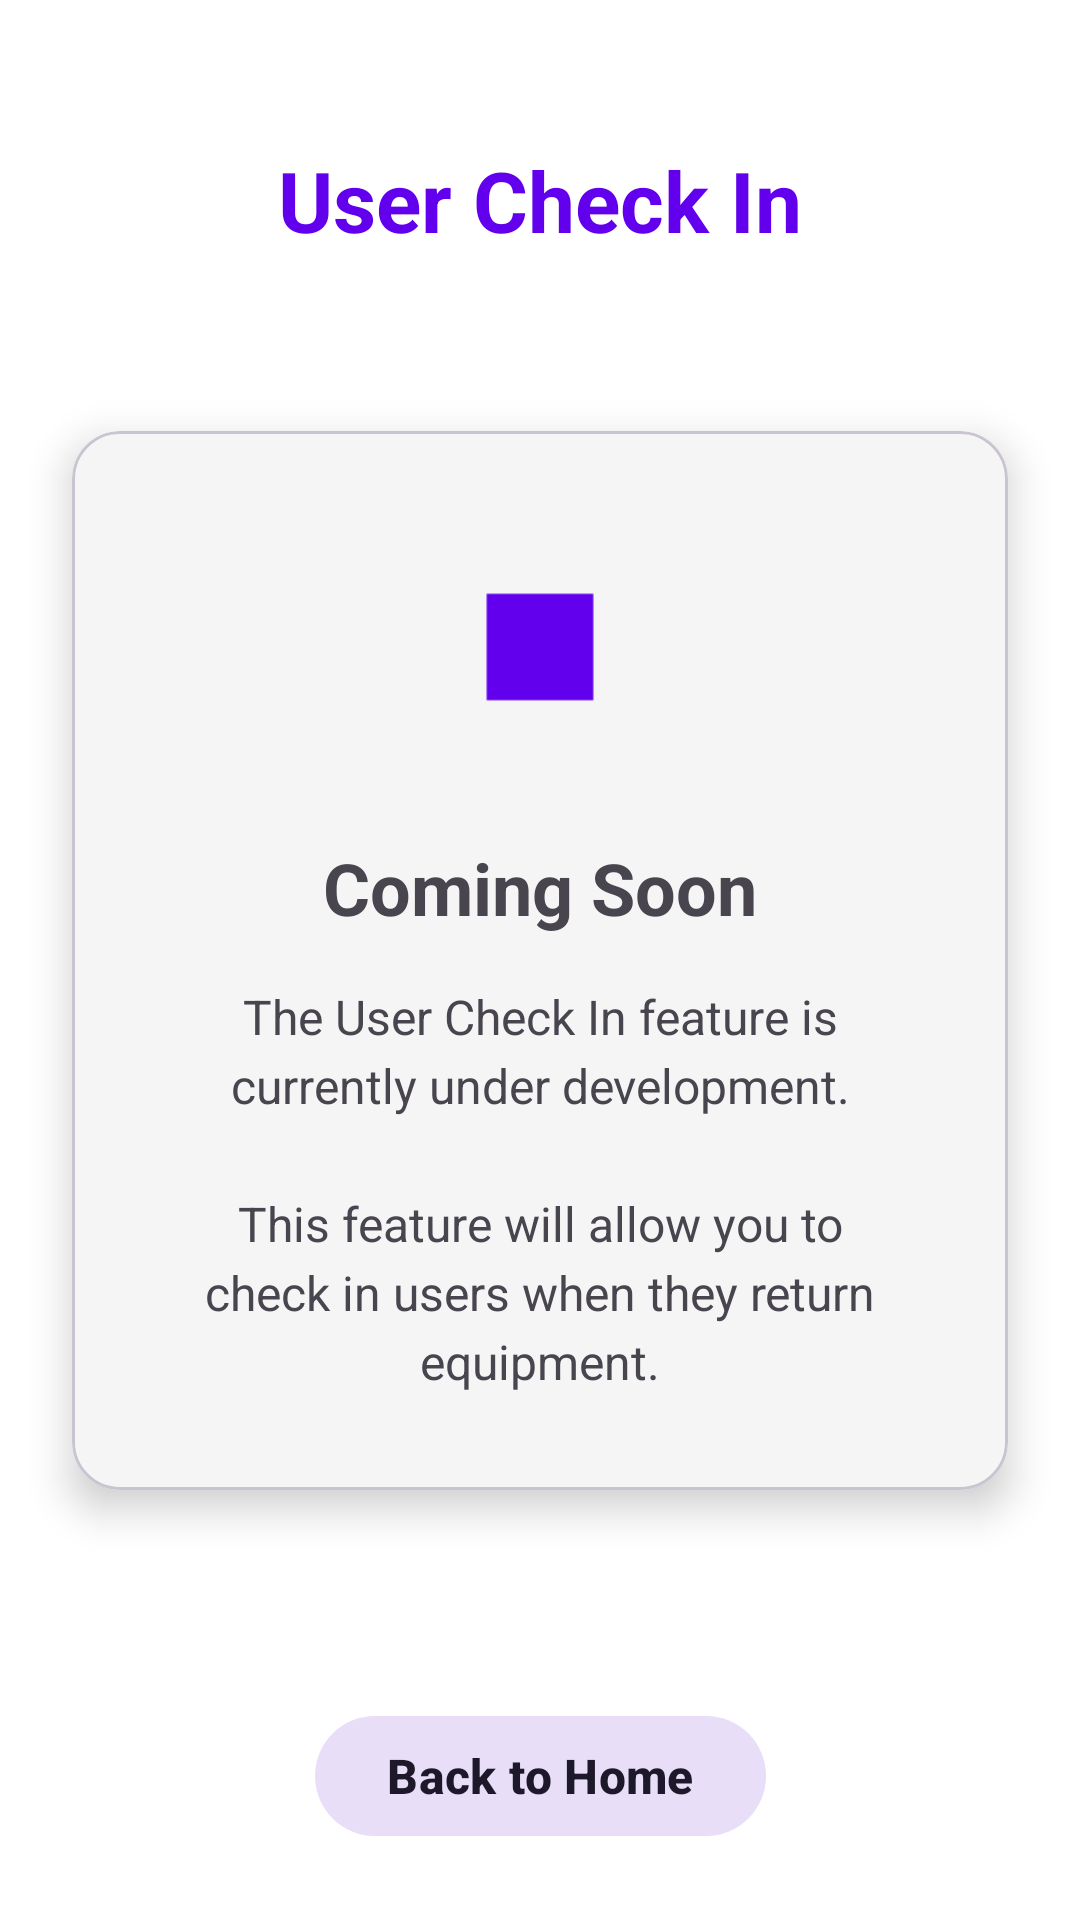

This screen was rendered from an Android layout file. Write that file and the resources it references.
<!-- AndroidManifest.xml: application theme Theme.QRScanner -->
<!-- res/layout/activity_user_checkin.xml -->
<?xml version="1.0" encoding="utf-8"?>
<androidx.constraintlayout.widget.ConstraintLayout xmlns:android="http://schemas.android.com/apk/res/android"
    xmlns:app="http://schemas.android.com/apk/res-auto"
    xmlns:tools="http://schemas.android.com/tools"
    android:layout_width="match_parent"
    android:layout_height="match_parent"
    android:background="?attr/colorSurface"
    tools:context=".UserCheckInActivity">

    
    <TextView
        android:id="@+id/titleText"
        android:layout_width="wrap_content"
        android:layout_height="wrap_content"
        android:text="@string/user_check_in_mode_title"
        android:textSize="28sp"
        android:textStyle="bold"
        android:textColor="?attr/colorPrimary"
        android:layout_marginTop="48dp"
        app:layout_constraintTop_toTopOf="parent"
        app:layout_constraintStart_toStartOf="parent"
        app:layout_constraintEnd_toEndOf="parent" />

    
    <com.google.android.material.card.MaterialCardView
        android:id="@+id/comingSoonCard"
        android:layout_width="0dp"
        android:layout_height="wrap_content"
        android:layout_margin="24dp"
        app:cardElevation="8dp"
        app:cardCornerRadius="16dp"
        app:cardBackgroundColor="?attr/colorSurfaceVariant"
        app:layout_constraintTop_toTopOf="parent"
        app:layout_constraintBottom_toBottomOf="parent"
        app:layout_constraintStart_toStartOf="parent"
        app:layout_constraintEnd_toEndOf="parent">

        <LinearLayout
            android:layout_width="match_parent"
            android:layout_height="wrap_content"
            android:orientation="vertical"
            android:padding="32dp"
            android:gravity="center">

            
            <ImageView
                android:layout_width="80dp"
                android:layout_height="80dp"
                android:src="@drawable/ic_launcher_foreground"
                app:tint="?attr/colorPrimary"
                android:layout_marginBottom="24dp" />

            
            <TextView
                android:layout_width="wrap_content"
                android:layout_height="wrap_content"
                android:text="@string/coming_soon"
                android:textSize="24sp"
                android:textStyle="bold"
                android:textColor="?attr/colorOnSurfaceVariant"
                android:layout_marginBottom="16dp" />

            
            <TextView
                android:layout_width="wrap_content"
                android:layout_height="wrap_content"
                android:text="@string/user_check_in_coming_soon_description"
                android:textSize="16sp"
                android:textColor="?attr/colorOnSurfaceVariant"
                android:textAlignment="center"
                android:lineSpacingExtra="4dp" />

        </LinearLayout>

    </com.google.android.material.card.MaterialCardView>

    
    <com.google.android.material.button.MaterialButton
        android:id="@+id/backButton"
        android:layout_width="wrap_content"
        android:layout_height="wrap_content"
        android:text="@string/back_to_home"
        style="@style/Widget.Material3.Button.TonalButton"
        android:layout_margin="24dp"
        app:layout_constraintBottom_toBottomOf="parent"
        app:layout_constraintStart_toStartOf="parent"
        app:layout_constraintEnd_toEndOf="parent" />

</androidx.constraintlayout.widget.ConstraintLayout>
<!-- resources referenced by this layout -->
<resources>
  <!-- drawable ic_launcher_foreground: vector/xml drawable (drawable, 3904 chars, omitted) -->
  <string name="back_to_home">Back to Home</string>
  <string name="coming_soon">Coming Soon</string>
  <string name="user_check_in_coming_soon_description">The User Check In feature is currently under development.\n\nThis feature will allow you to check in users when they return equipment.</string>
  <string name="user_check_in_mode_title">User Check In</string>
  <style name="Theme.QRScanner" parent="Base.Theme.QRScanner" />
  <style name="Base.Theme.QRScanner" parent="Theme.Material3.DayNight.NoActionBar">
          
          <item name="colorPrimary">@color/purple_primary</item>
          <item name="colorPrimaryVariant">@color/purple_primary_variant</item>
          <item name="colorOnPrimary">@color/text_on_primary</item>
          
          
          <item name="colorSecondary">@color/teal_200</item>
          <item name="colorSecondaryVariant">@color/teal_700</item>
          <item name="colorOnSecondary">@color/black</item>
          
          
          <item name="colorSurface">@color/surface_light</item>
          <item name="colorOnSurface">@color/text_primary_light</item>
          <item name="colorSurfaceVariant">@color/surface_variant_light</item>
          
          
          <item name="android:colorBackground">@color/background_light</item>
          <item name="colorOnBackground">@color/text_primary_light</item>
          
          
          <item name="android:statusBarColor">?attr/colorSurface</item>
          <item name="android:windowLightStatusBar" tools:targetApi="m">true</item>
          
          
          <item name="android:navigationBarColor">?attr/colorSurface</item>
          <item name="android:windowLightNavigationBar" tools:targetApi="o_mr1">true</item>
          
          
          <item name="materialButtonStyle">@style/Widget.QRScanner.Button</item>
          
          
          <item name="floatingActionButtonStyle">@style/Widget.QRScanner.FloatingActionButton</item>
          
          
          <item name="android:windowFullscreen">false</item>
      </style>
  <color name="purple_primary">#FF6200EE</color>
  <color name="purple_primary_variant">#FF3700B3</color>
  <color name="text_on_primary">#FFFFFFFF</color>
  <color name="teal_200">#FF03DAC5</color>
  <color name="teal_700">#FF018786</color>
  <color name="black">#FF000000</color>
  <color name="surface_light">#FFFFFFFF</color>
  <color name="text_primary_light">#FF212121</color>
  <color name="surface_variant_light">#FFF5F5F5</color>
  <color name="background_light">#FFFAFAFA</color>
  <style name="Widget.QRScanner.Button" parent="Widget.Material3.Button">
          <item name="backgroundTint">@color/purple_primary</item>
          <item name="android:textColor">@color/white</item>
          <item name="cornerRadius">8dp</item>
          <item name="android:textStyle">bold</item>
          <item name="android:textSize">16sp</item>
          <item name="android:paddingTop">12dp</item>
          <item name="android:paddingBottom">12dp</item>
          <item name="android:paddingStart">24dp</item>
          <item name="android:paddingEnd">24dp</item>
          <item name="elevation">2dp</item>
      </style>
  <style name="Widget.QRScanner.FloatingActionButton" parent="Widget.Material3.FloatingActionButton.Primary">
          <item name="backgroundTint">@color/purple_primary</item>
          <item name="tint">@color/white</item>
          <item name="elevation">6dp</item>
          <item name="fabSize">normal</item>
      </style>
  <color name="white">#FFFFFFFF</color>
</resources>
